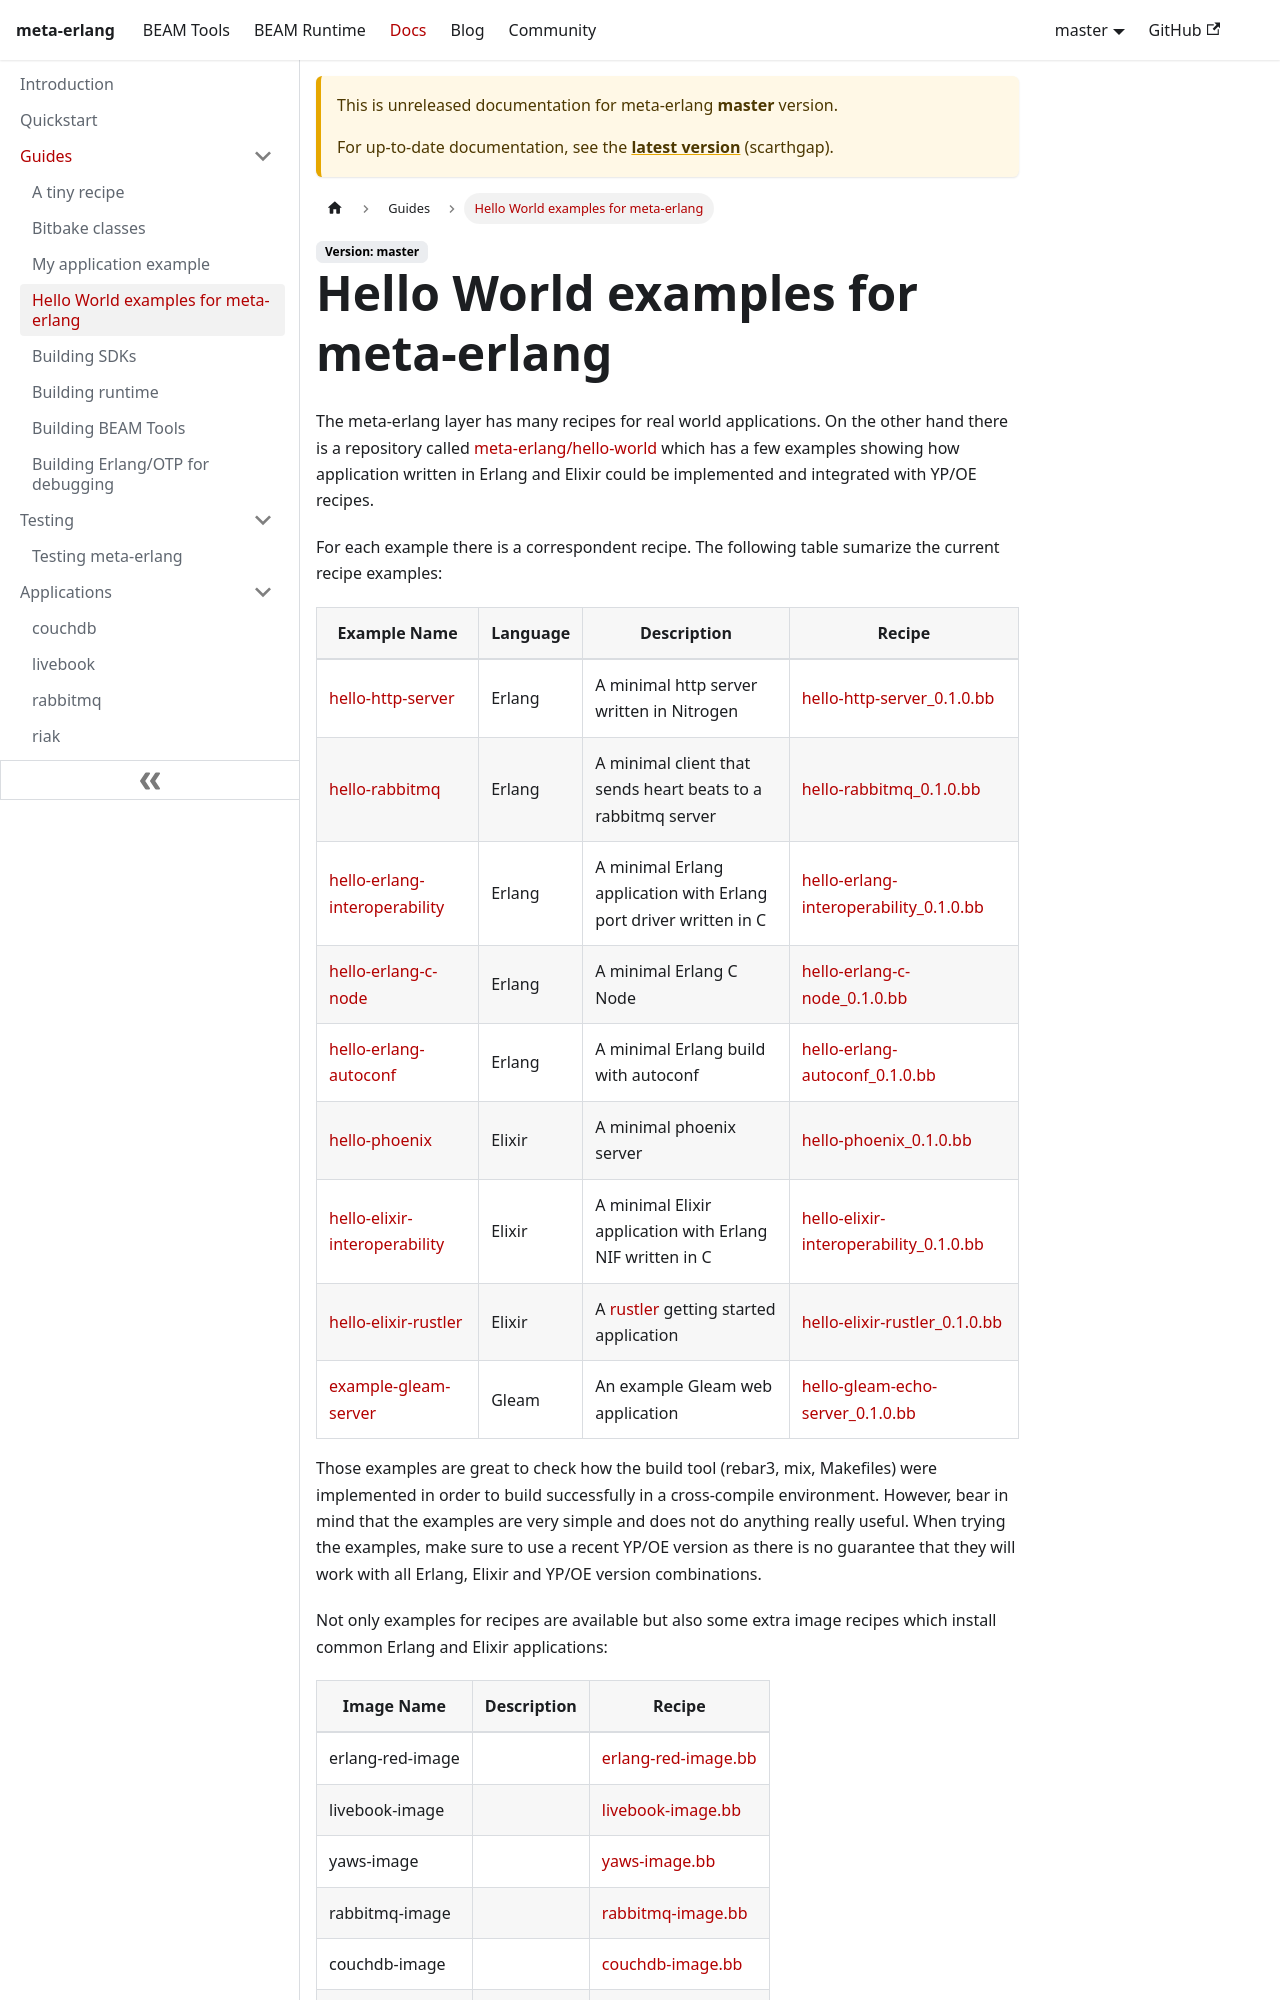

repository: meta-erlang/meta-erlang.github.io · page: docs/master/guides/guides-hello-world/index.html · generator: docusaurus

---
sidebar_position: 4
description: Hello world examples like.
---

# Hello World examples for meta-erlang

The meta-erlang layer has many recipes for real world applications. On the other
hand there is a repository called
[meta-erlang/hello-world](https://github.com/meta-erlang/hello-world) which has
a few examples showing how application written in Erlang and Elixir could be
implemented and integrated with YP/OE recipes.

For each example there is a correspondent recipe. The following table sumarize
the current recipe examples:

| Example Name                                                                                                          | Language | Description                                                                    | Recipe                                                                                                                                                                                 |
| --------------------------------------------------------------------------------------------------------------------- | -------- | ------------------------------------------------------------------------------ | -------------------------------------------------------------------------------------------------------------------------------------------------------------------------------------- |
| [hello-http-server](https://github.com/meta-erlang/hello-world/tree/master/hello-http-server)                         | Erlang   | A minimal http server written in Nitrogen                                      | [hello-http-server_0.1.0.bb](https://github.com/meta-erlang/meta-erlang/tree/master/recipes-examples/hello-http-server/hello-http-server_0.1.0.bb)                                     |
| [hello-rabbitmq](https://github.com/meta-erlang/hello-world/tree/master/hello-rabbitmq)                               | Erlang   | A minimal client that sends heart beats to a rabbitmq server                   | [hello-rabbitmq_0.1.0.bb](https://github.com/meta-erlang/meta-erlang/tree/master/recipes-examples/hello-rabbitmq/hello-rabbitmq_0.1.0.bb)                                              |
| [hello-erlang-interoperability](https://github.com/meta-erlang/hello-world/tree/master/hello-erlang-interoperability) | Erlang   | A minimal Erlang application with Erlang port driver written in C              | [hello-erlang-interoperability_0.1.0.bb](https://github.com/meta-erlang/meta-erlang/tree/master/recipes-examples/hello-erlang-interoperability/hello-erlang-interoperability_0.1.0.bb) |
| [hello-erlang-c-node](https://github.com/meta-erlang/hello-world/tree/master/hello-erlang-c-node)                     | Erlang   | A minimal Erlang C Node                                                        | [hello-erlang-c-node_0.1.0.bb](https://github.com/meta-erlang/meta-erlang/tree/master/recipes-examples/hello-erlang-interoperability/hello-erlang-c-node_0.1.0.bb)                     |
| [hello-erlang-autoconf](https://github.com/meta-erlang/hello-world/tree/master/hello-erlang-autoconf)                 | Erlang   | A minimal Erlang build with autoconf                                           | [hello-erlang-autoconf_0.1.0.bb](https://github.com/meta-erlang/meta-erlang/tree/master/recipes-examples/hello-erlang-autoconf/hello-erlang-autoconf_0.1.0.bb)                         |
| [hello-phoenix](https://github.com/meta-erlang/hello-world/tree/master/hello-phoenix)                                 | Elixir   | A minimal phoenix server                                                       | [hello-phoenix_0.1.0.bb](https://github.com/meta-erlang/meta-erlang/tree/master/recipes-examples/hello-phoenix/hello-phoenix_0.1.0.bb)                                                 |
| [hello-elixir-interoperability](https://github.com/meta-erlang/hello-world/tree/master/hello-elixir-interoperability) | Elixir   | A minimal Elixir application with Erlang NIF written in C                      | [hello-elixir-interoperability_0.1.0.bb](https://github.com/meta-erlang/meta-erlang/tree/master/recipes-examples/hello-elixir-interoperability/hello-elixir-interoperability_0.1.0.bb) |
| [hello-elixir-rustler](https://github.com/meta-erlang/hello-world/tree/master/hello-elixir-rustler)                   | Elixir   | A [rustler](https://github.com/rusterlium/rustler) getting started application | [hello-elixir-rustler_0.1.0.bb](https://github.com/meta-erlang/meta-erlang/tree/master/recipes-examples/hello-elixir-rustler/hello-elixir-rustler_0.1.0.bb)                            |
| [example-gleam-server](https://github.com/gleam-lang/example-echo-server)                                             | Gleam    | An example Gleam web application                                               | [hello-gleam-echo-server_0.1.0.bb](https://github.com/meta-erlang/meta-erlang/tree/master/recipes-examples/hello-gleam-echo-server/hello-gleam-echo-server_0.1.0.bb)                   |
